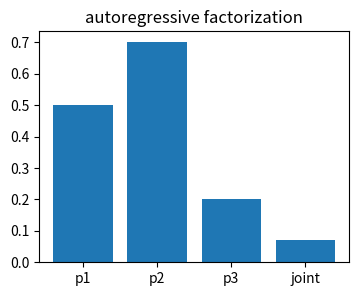
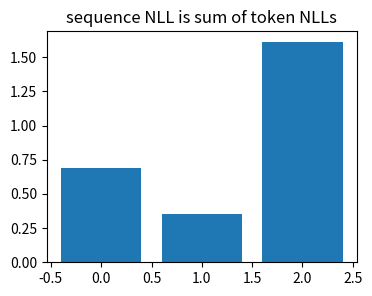
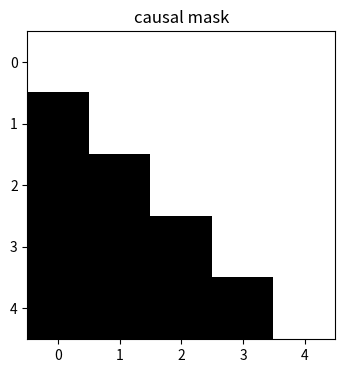
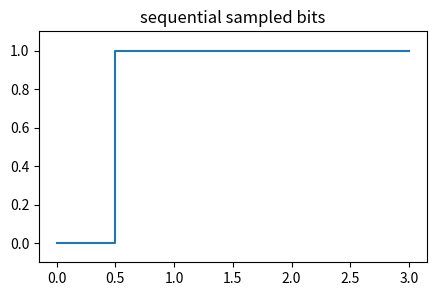
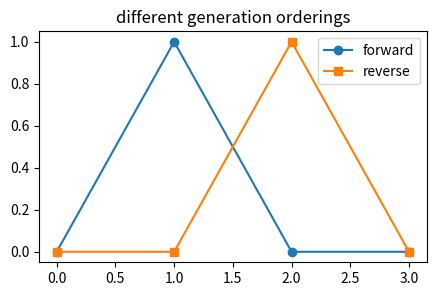

Write Python code to recreate these figures, in order.
import numpy as np, matplotlib.pyplot as plt, math, itertools
np.random.seed(0)
def normal_pdf(x,mu,sigma):
    return np.exp(-0.5*((x-mu)/sigma)**2)/(sigma*np.sqrt(2*np.pi))
def softmax(a):
    a=np.asarray(a,dtype=float); e=np.exp(a-a.max()); return e/e.sum()
def mse(a,b): return float(np.mean((np.asarray(a)-np.asarray(b))**2))
print('setup ok')

# 1) multiply conditionals into a joint probability
p=np.array([.5,.7,.2]); joint=np.prod(p)
plt.figure(figsize=(4,3)); plt.bar(['p1','p2','p3','joint'],[p[0],p[1],p[2],joint]); plt.title('autoregressive factorization')
assert abs(joint-0.07)<1e-12

# 2) negative log-likelihood adds token costs
cost=-np.log(p); plt.figure(figsize=(4,3)); plt.bar(range(3),cost); plt.title('sequence NLL is sum of token NLLs')
assert abs(cost.sum()-2.659260)<1e-5

# 3) masked context forbids future access
mask=np.tril(np.ones((5,5)),k=-1); plt.figure(figsize=(4,4)); plt.imshow(mask,cmap='Greys'); plt.title('causal mask')
assert mask[0,-1]==0 and mask[-1,0]==1

# 4) sampling proceeds one step at a time
rng=np.random.default_rng(0); probs=[.3,.8,.4,.6]; seq=[]
for pp in probs: seq.append(int(rng.random()<pp))
plt.figure(figsize=(5,3)); plt.step(range(len(seq)),seq,where='mid'); plt.ylim(-.1,1.1); plt.title('sequential sampled bits')
assert len(seq)==4

# 5) ordering changes which dependency is easy
x=np.array([0,1,0,0]); order1=x; order2=x[::-1]
plt.figure(figsize=(5,3)); plt.plot(order1,'o-',label='forward'); plt.plot(order2,'s-',label='reverse'); plt.legend(); plt.title('different generation orderings')
assert not np.array_equal(order1,order2)
